Run: headless pygame with SDL's dummy video driver; simulated clock (each Clock.tick advances the game by its frame time, no real sleeping); random seed 0; keys injected as events and as key.get_pressed() state; no mouse input; restart key R tapped at the start of phases 3 and 4.
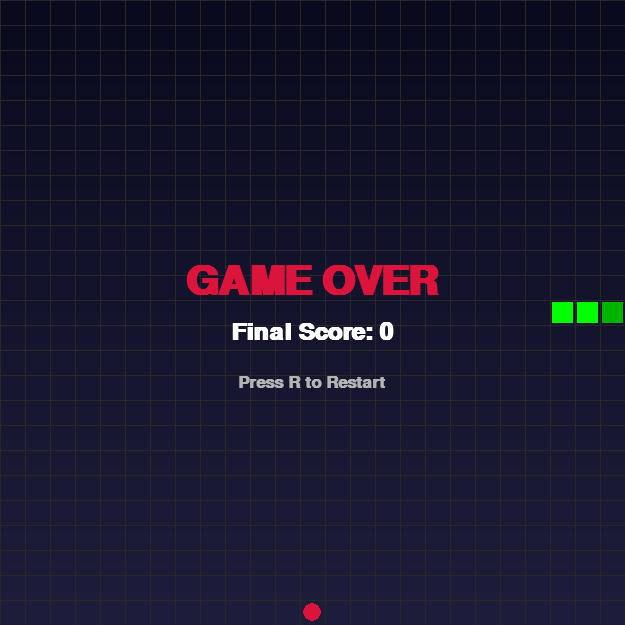
Frame 1 of 4 · flips 1–60 · no input
Frame 2 of 4 · flips 61–180 · tapped SPACE, RETURN · held RIGHT (→), D · screen unchanged from frame 1, image omitted
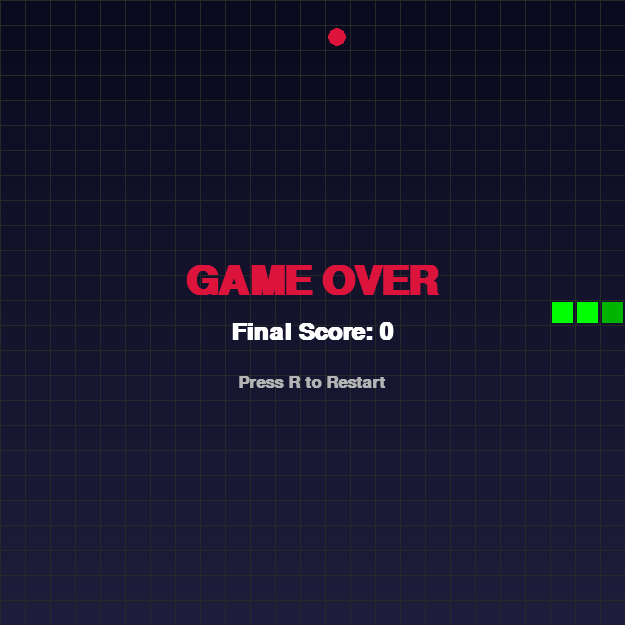
Frame 3 of 4 · flips 181–300 · tapped R · held DOWN (↓), S
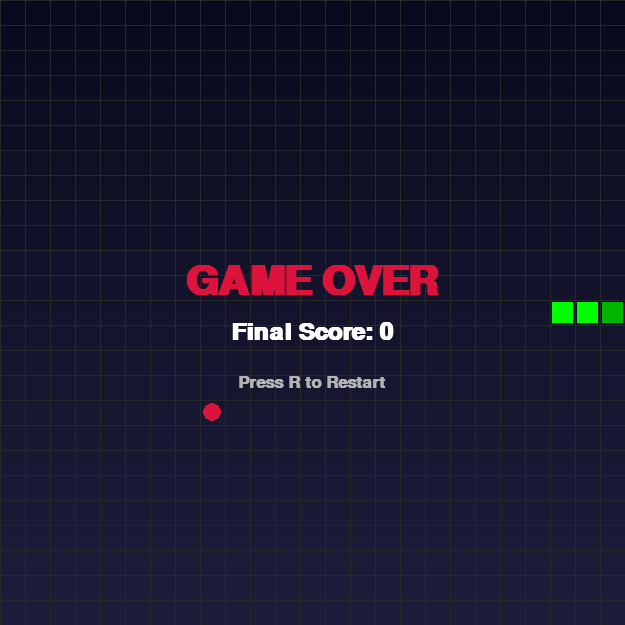
Frame 4 of 4 · flips 301–420 · tapped R · held LEFT (←), A, UP (↑), W

The pygame program that drew these frames:

import pygame, sys, random

# Initialize pygame
pygame.init()
pygame.display.set_caption("🐍 Snake Game - Enhanced Edition")

# Screen setup
CELL_SIZE = 25
GRID_SIZE = 25
WIDTH, HEIGHT = CELL_SIZE * GRID_SIZE, CELL_SIZE * GRID_SIZE
screen = pygame.display.set_mode((WIDTH, HEIGHT))
clock = pygame.time.Clock()

# Colors
GREEN = (0, 255, 0)
DARK_GREEN = (0, 180, 0)
RED = (220, 20, 60)
WHITE = (255, 255, 255)
LIGHT_GRAY = (40, 40, 40)
BLACK = (0, 0, 0)
BG_TOP = (10, 10, 30)
BG_BOTTOM = (30, 30, 60)

# Fonts
font = pygame.font.SysFont("consolas", 28, bold=True)
big_font = pygame.font.SysFont("consolas", 50, bold=True)

# Game state
snake = [(12, 12), (11, 12), (10, 12)]
direction = (1, 0)
food = (random.randint(0, GRID_SIZE - 1), random.randint(0, GRID_SIZE - 1))
score = 0
speed = 10
game_over = False

def draw_gradient_background():
    for y in range(HEIGHT):
        color = (
            BG_TOP[0] + (BG_BOTTOM[0] - BG_TOP[0]) * y // HEIGHT,
            BG_TOP[1] + (BG_BOTTOM[1] - BG_TOP[1]) * y // HEIGHT,
            BG_TOP[2] + (BG_BOTTOM[2] - BG_TOP[2]) * y // HEIGHT
        )
        pygame.draw.line(screen, color, (0, y), (WIDTH, y))

def draw_grid():
    for x in range(0, WIDTH, CELL_SIZE):
        pygame.draw.line(screen, LIGHT_GRAY, (x, 0), (x, HEIGHT))
    for y in range(0, HEIGHT, CELL_SIZE):
        pygame.draw.line(screen, LIGHT_GRAY, (0, y), (WIDTH, y))

def draw_snake():
    for i, pos in enumerate(snake):
        color = DARK_GREEN if i == 0 else GREEN
        pygame.draw.rect(screen, color,
                         (pos[0] * CELL_SIZE + 2, pos[1] * CELL_SIZE + 2,
                          CELL_SIZE - 4, CELL_SIZE - 4))

def draw_food():
    pygame.draw.circle(screen, RED,
                       (food[0] * CELL_SIZE + CELL_SIZE // 2,
                        food[1] * CELL_SIZE + CELL_SIZE // 2),
                       CELL_SIZE // 2 - 3)

def show_text(text, size, color, center):
    font_obj = pygame.font.SysFont("consolas", size, bold=True)
    label = font_obj.render(text, True, color)
    rect = label.get_rect(center=center)
    screen.blit(label, rect)

def reset_game():
    global snake, direction, food, score, speed, game_over
    snake = [(12, 12), (11, 12), (10, 12)]
    direction = (1, 0)
    food = (random.randint(0, GRID_SIZE - 1), random.randint(0, GRID_SIZE - 1))
    score = 0
    speed = 10
    game_over = False

# Main loop
while True:
    for event in pygame.event.get():
        if event.type == pygame.QUIT:
            pygame.quit()
            sys.exit()
        elif event.type == pygame.KEYDOWN:
            if event.key == pygame.K_UP and direction != (0, 1):
                direction = (0, -1)
            elif event.key == pygame.K_DOWN and direction != (0, -1):
                direction = (0, 1)
            elif event.key == pygame.K_LEFT and direction != (1, 0):
                direction = (-1, 0)
            elif event.key == pygame.K_RIGHT and direction != (-1, 0):
                direction = (1, 0)
            elif event.key == pygame.K_r and game_over:
                reset_game()

    if not game_over:
        # Move snake
        new_head = (snake[0][0] + direction[0], snake[0][1] + direction[1])
        if (new_head in snake or
            not (0 <= new_head[0] < GRID_SIZE) or
            not (0 <= new_head[1] < GRID_SIZE)):
            game_over = True
        else:
            snake.insert(0, new_head)
            if new_head == food:
                score += 10
                speed = min(20, speed + 0.5)
                food = (random.randint(0, GRID_SIZE - 1),
                        random.randint(0, GRID_SIZE - 1))
            else:
                snake.pop()

    # Draw everything
    draw_gradient_background()
    draw_grid()
    draw_snake()
    draw_food()

    if not game_over:
        score_label = font.render(f"Score: {score}", True, WHITE)
        screen.blit(score_label, (10, 10))
    else:
        show_text("GAME OVER", 60, RED, (WIDTH // 2, HEIGHT // 2 - 30))
        show_text(f"Final Score: {score}", 35, WHITE, (WIDTH // 2, HEIGHT // 2 + 20))
        show_text("Press R to Restart", 25, (180, 180, 180), (WIDTH // 2, HEIGHT // 2 + 70))

    pygame.display.flip()
    clock.tick(speed)
